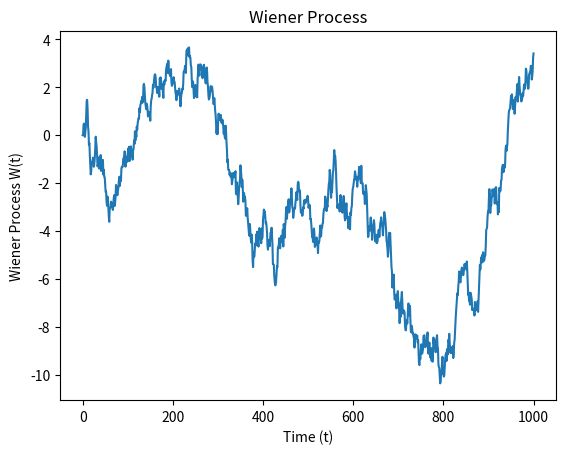

The matplotlib source for this figure:
import numpy as np
import matplotlib.pyplot as plt


def wiener_process(dt=0.1, x0=0, n=1000):
    # W(t=0)=0
    # initialize W(t) with zeros
    W = np.zeros(n + 1)

    # we create N+1 timesteps: t=0,1,2,3...N
    t = np.linspace(x0, n, n + 1)

    # we have to use cumulative sum: on every step the additional value is
    # drawn from a normal distribution with mean 0 and variance dt ... N(0,dt)
    # by the way: N(0,dt) = sqrt(dt)*N(0,1) usually this formula is used !!!
    W[1 : n + 1] = np.cumsum(np.random.normal(0, np.sqrt(dt), n))

    return t, W


def plot_process(t, W):
    plt.plot(t, W)
    plt.xlabel("Time (t)")
    plt.ylabel("Wiener Process W(t)")
    plt.title("Wiener Process")
    plt.show()


time, data = wiener_process()
plot_process(time, data)
